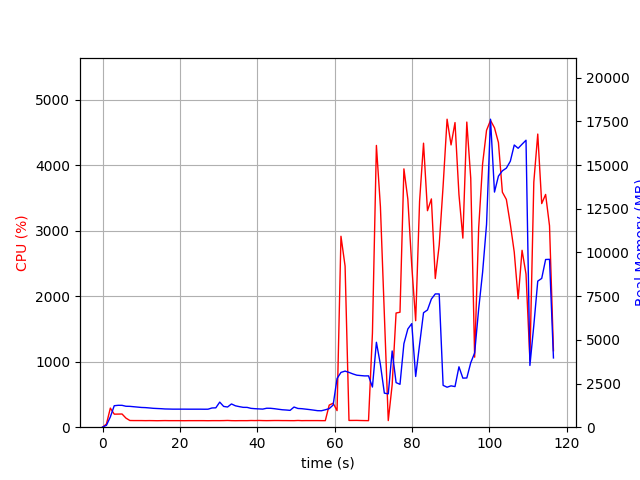

The data file committed next to this chart (first rows):
elapsed_time, nproc, cpu, mem_real, mem_virtual
3.719329833984375e-05, 1, 0.0, 7.848, 3185
1.007, 1, 48.6, 107.7, 771
2.015, 1, 291.6, 589, 4757
3.024, 1, 199.2, 1229, 5291
4.033, 1, 200.2, 1253, 5419
5.041, 1, 201.5, 1251, 5447
6.049, 1, 138.8, 1199, 5447
7.057, 1, 102.2, 1193, 5447
8.065, 1, 101.2, 1172, 5447
9.073, 1, 101.2, 1150, 5447
10.08, 1, 101.0, 1129, 5447
11.09, 1, 100.0, 1121, 5447
12.1, 1, 100.9, 1102, 5447
13.11, 1, 100.0, 1081, 5447
14.13, 1, 98.9, 1070, 5447
15.14, 1, 100.0, 1059, 5447
16.15, 1, 101.0, 1044, 5447
17.16, 1, 100.0, 1039, 5447
18.17, 1, 100.0, 1033, 5447
19.18, 1, 100.0, 1033, 5447
20.19, 1, 99.9, 1033, 5447
21.2, 1, 99.0, 1033, 5447
22.21, 1, 100.0, 1032, 5447
23.22, 1, 99.9, 1032, 5447
24.23, 1, 100.0, 1032, 5447
25.24, 1, 100.1, 1032, 5447
26.25, 1, 99.9, 1029, 5447
27.26, 1, 99.0, 1030, 5447
28.27, 1, 100.0, 1100, 5447
29.28, 1, 100.1, 1109, 5447
30.29, 1, 99.9, 1436, 5799
31.3, 1, 100.9, 1189, 5799
32.31, 1, 102.9, 1156, 5799
33.32, 1, 100.0, 1331, 5799
34.33, 1, 99.0, 1226, 5799
35.34, 1, 100.0, 1177, 5799
36.35, 1, 99.9, 1137, 5799
37.36, 1, 99.9, 1134, 5799
38.37, 1, 102.0, 1079, 5799
39.38, 1, 100.9, 1059, 5799
40.39, 1, 102.8, 1047, 5799
41.41, 1, 100.9, 1036, 5799
42.42, 1, 100.0, 1085, 5799
43.43, 1, 100.9, 1082, 5799
44.44, 1, 102.0, 1058, 5799
45.45, 1, 102.0, 1027, 5799
46.46, 1, 101.0, 998.8, 5799
47.47, 1, 101.0, 983.4, 5799
48.48, 1, 100.1, 963.7, 5799
49.49, 1, 99.8, 1154, 5799
50.5, 1, 102.9, 1072, 5799
51.51, 1, 100.0, 1060, 5799
52.52, 1, 101.0, 1034, 5799
53.53, 1, 100.8, 1008, 5799
54.54, 1, 100.9, 978.1, 5799
55.55, 1, 101.0, 945.8, 5799
56.56, 1, 100.0, 940.7, 5799
57.57, 1, 99.9, 997.5, 5799
58.58, 1, 337.3, 1063, 5931
59.6, 1, 366.3, 1269, 5964
... 56 more rows
